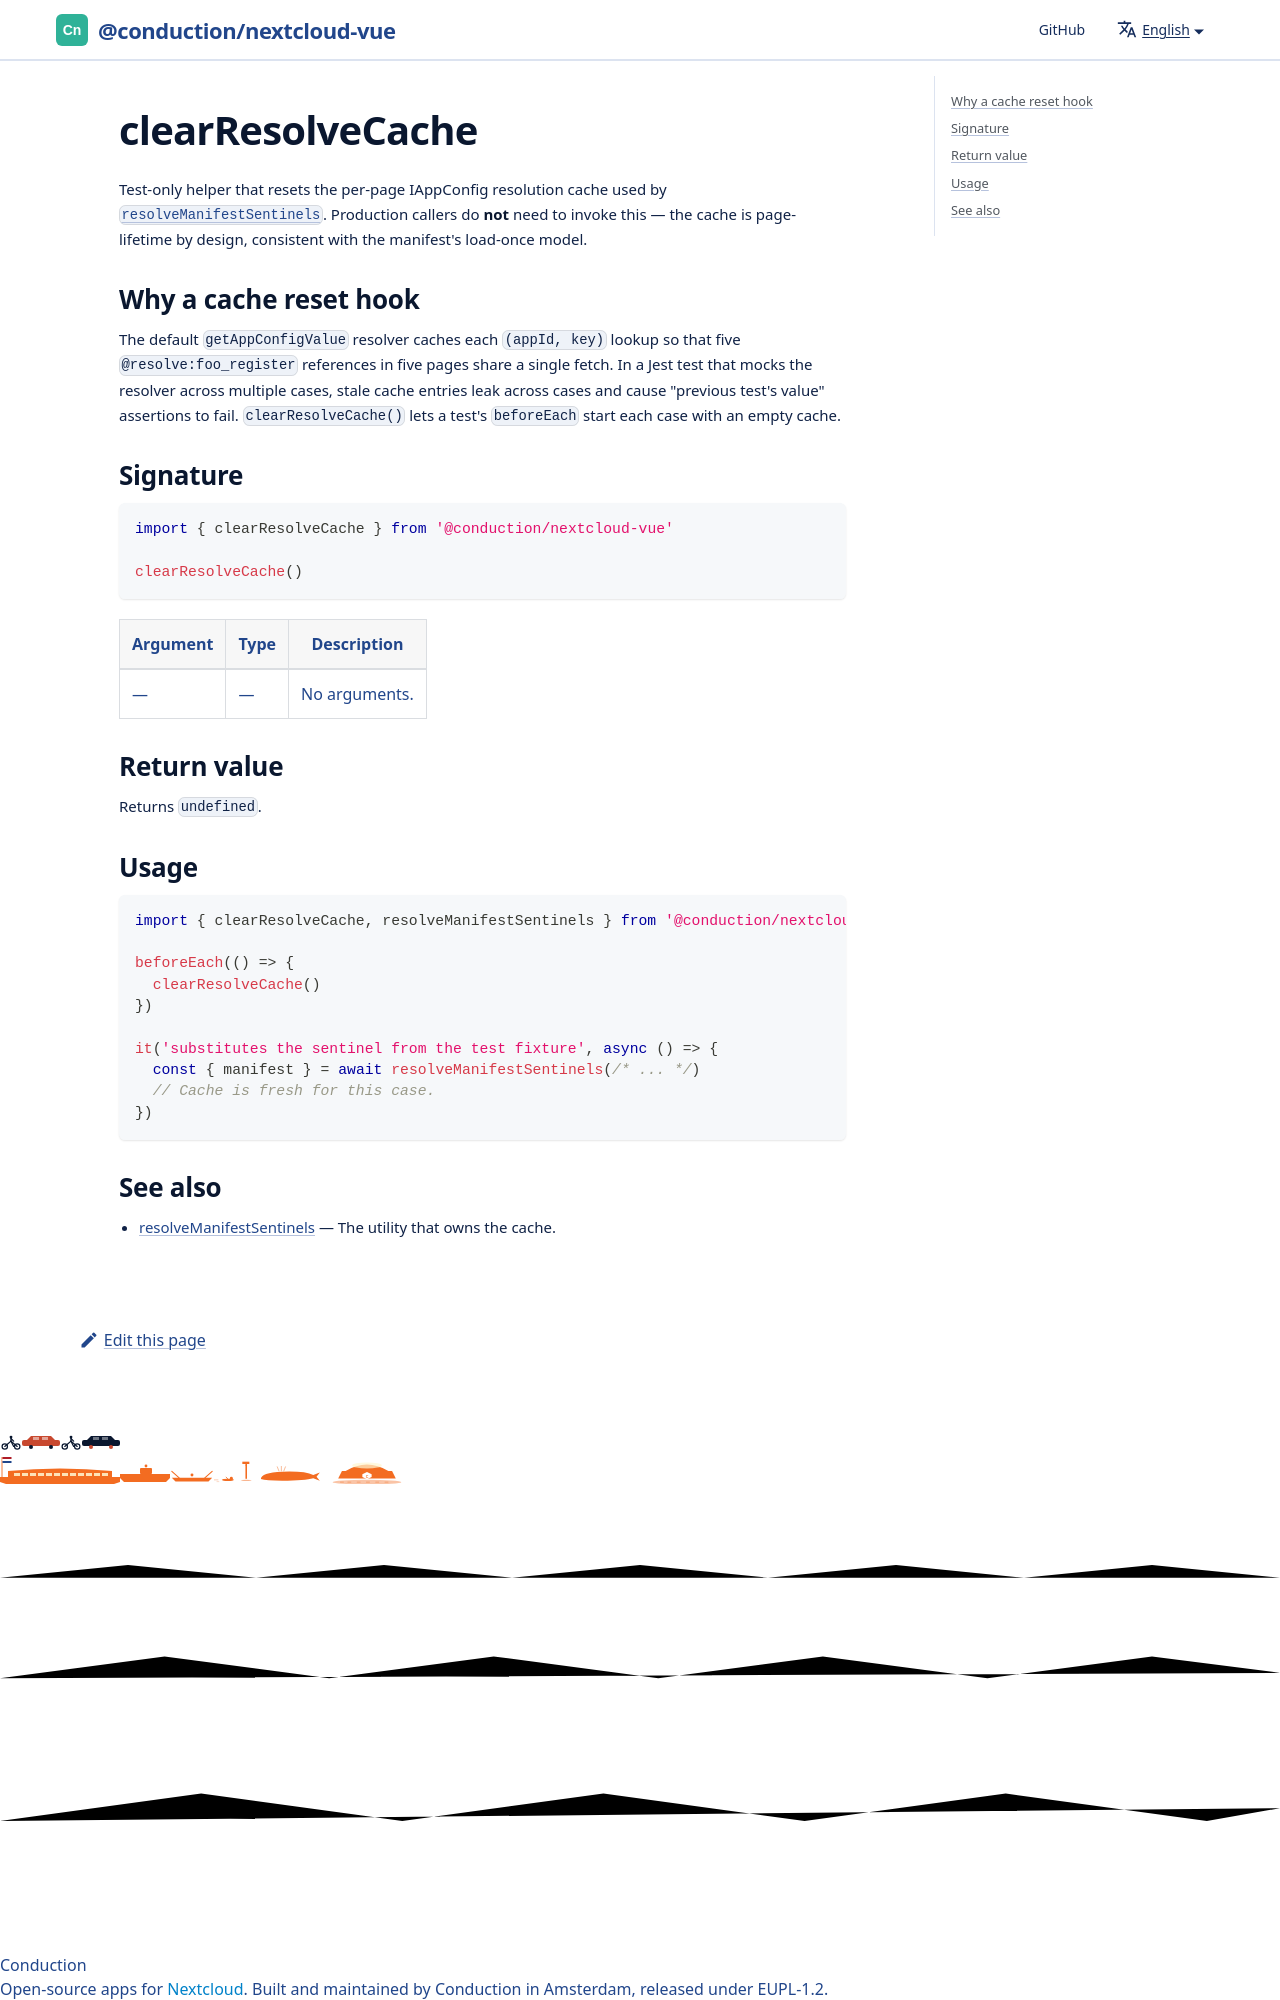

repository: ConductionNL/nextcloud-vue · page: docs/utilities/clear-resolve-cache/index.html · generator: docusaurus

# clearResolveCache

Test-only helper that resets the per-page IAppConfig resolution cache used by [`resolveManifestSentinels`](./resolve-manifest-sentinels.md). Production callers do **not** need to invoke this — the cache is page-lifetime by design, consistent with the man
